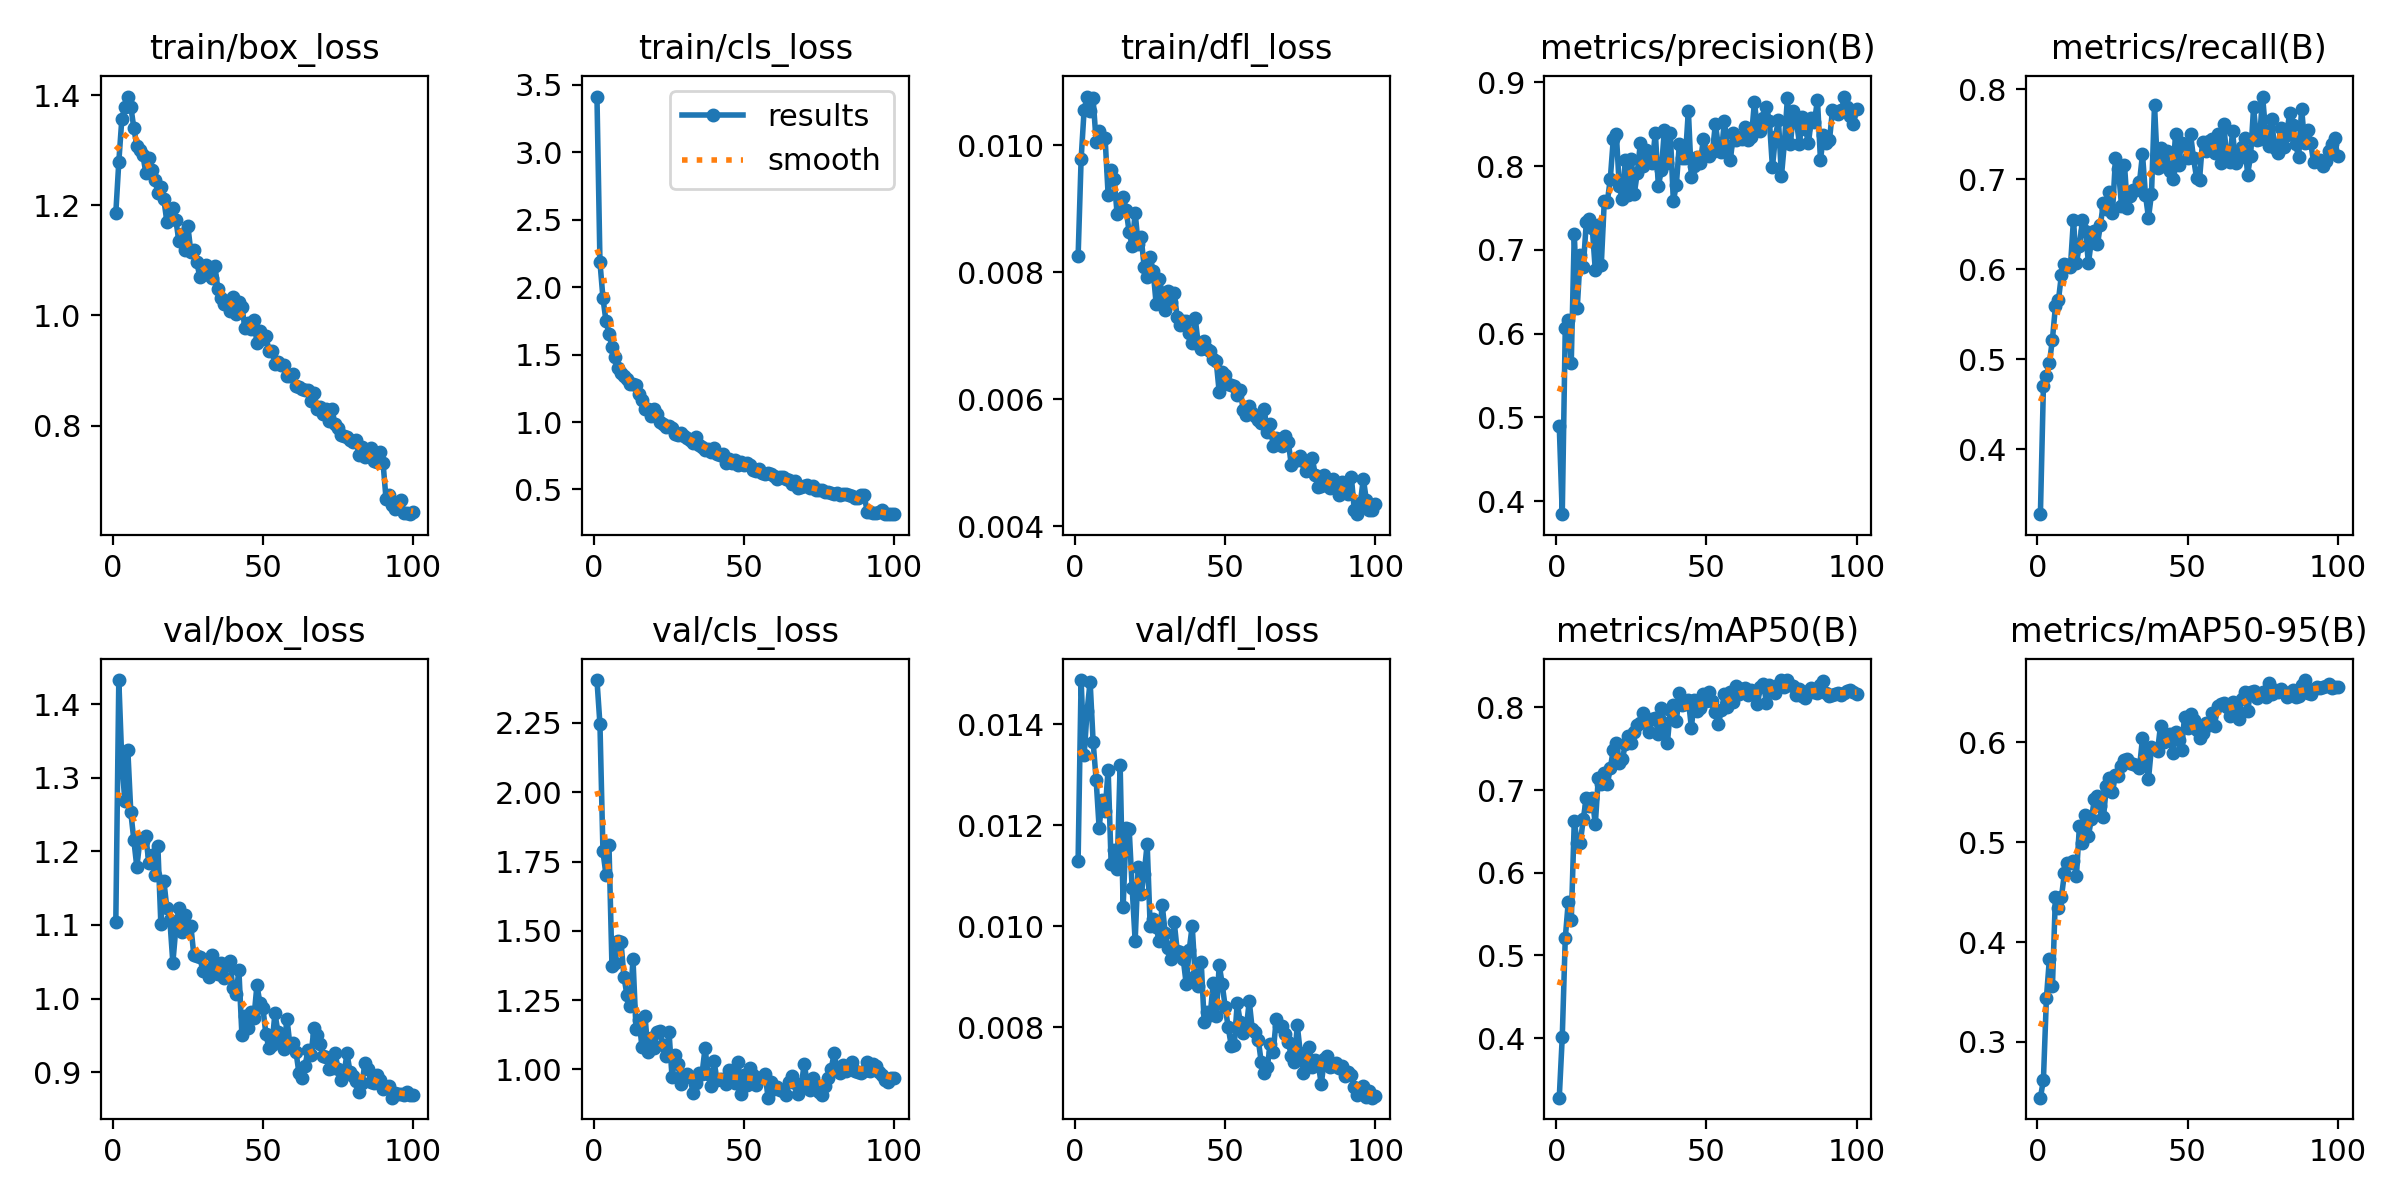

Source data for this figure (header and first rows):
epoch, time, train/box_loss, train/cls_loss, train/dfl_loss, metrics/precision(B), metrics/recall(B), metrics/mAP50(B), metrics/mAP50-95(B), val/box_loss, val/cls_loss, val/dfl_loss, lr/pg0, lr/pg1, lr/pg2
1, 110.5, 1.186, 3.414, 0.00825, 0.4896, 0.3277, 0.3279, 0.2442, 1.104, 2.405, 0.0113, 0.0002994, 0.0002994, 0.0002994
2, 235.7, 1.279, 2.187, 0.00978, 0.3843, 0.4701, 0.4013, 0.2618, 1.433, 2.245, 0.01487, 0.0005964, 0.0005964, 0.0005964
3, 315.9, 1.356, 1.919, 0.01056, 0.6064, 0.4813, 0.5206, 0.344, 1.323, 1.786, 0.01338, 0.0008875, 0.0008875, 0.0008875
4, 405.9, 1.379, 1.75, 0.01077, 0.6166, 0.4958, 0.5647, 0.3834, 1.268, 1.702, 0.01426, 0.000882, 0.000882, 0.000882
5, 489.4, 1.398, 1.656, 0.01055, 0.5654, 0.5219, 0.5424, 0.3555, 1.338, 1.81, 0.01484, 0.000873, 0.000873, 0.000873
6, 567.7, 1.379, 1.557, 0.01074, 0.7191, 0.5586, 0.6626, 0.4454, 1.253, 1.372, 0.01365, 0.000864, 0.000864, 0.000864
7, 684.9, 1.341, 1.483, 0.01006, 0.631, 0.5654, 0.6357, 0.434, 1.216, 1.384, 0.0129, 0.000855, 0.000855, 0.000855
8, 812.5, 1.308, 1.402, 0.01023, 0.6937, 0.5938, 0.6361, 0.4449, 1.179, 1.462, 0.01195, 0.000846, 0.000846, 0.000846
9, 897.3, 1.301, 1.36, 0.01009, 0.679, 0.6058, 0.6651, 0.4689, 1.214, 1.461, 0.0125, 0.000837, 0.000837, 0.000837
10, 990.7, 1.292, 1.338, 0.01011, 0.7326, 0.6046, 0.6904, 0.4793, 1.214, 1.333, 0.01228, 0.000828, 0.000828, 0.000828
11, 1115, 1.259, 1.32, 0.00922, 0.7372, 0.6027, 0.6807, 0.4788, 1.221, 1.267, 0.0131, 0.000819, 0.000819, 0.000819
12, 1197, 1.286, 1.28, 0.00962, 0.7261, 0.655, 0.69, 0.4809, 1.184, 1.229, 0.01124, 0.00081, 0.00081, 0.00081
13, 1309, 1.264, 1.28, 0.00947, 0.6757, 0.6074, 0.6587, 0.4665, 1.195, 1.398, 0.0115, 0.000801, 0.000801, 0.000801
14, 1370, 1.247, 1.278, 0.00892, 0.7294, 0.6261, 0.7143, 0.5166, 1.168, 1.147, 0.01113, 0.000792, 0.000792, 0.000792
15, 1405, 1.223, 1.21, 0.00899, 0.6824, 0.6546, 0.7079, 0.499, 1.207, 1.18, 0.01319, 0.000783, 0.000783, 0.000783
16, 1435, 1.233, 1.165, 0.00919, 0.7581, 0.6429, 0.7201, 0.5268, 1.102, 1.08, 0.01038, 0.000774, 0.000774, 0.000774
17, 1466, 1.211, 1.098, 0.00899, 0.7572, 0.6067, 0.7075, 0.5067, 1.16, 1.193, 0.01194, 0.000765, 0.000765, 0.000765
18, 1498, 1.17, 1.099, 0.00863, 0.7846, 0.6328, 0.7263, 0.5236, 1.123, 1.063, 0.01193, 0.000756, 0.000756, 0.000756
19, 1596, 1.178, 1.046, 0.00842, 0.8324, 0.6424, 0.7489, 0.5435, 1.107, 1.115, 0.01076, 0.000747, 0.000747, 0.000747
20, 1679, 1.195, 1.097, 0.00894, 0.8387, 0.6276, 0.7571, 0.5465, 1.049, 1.077, 0.00971, 0.000738, 0.000738, 0.000738
21, 1787, 1.173, 1.056, 0.00845, 0.7757, 0.6497, 0.7334, 0.5361, 1.096, 1.134, 0.01117, 0.000729, 0.000729, 0.000729
22, 1919, 1.136, 1.001, 0.00855, 0.7607, 0.674, 0.7372, 0.5252, 1.123, 1.139, 0.01063, 0.00072, 0.00072, 0.00072
23, 1999, 1.149, 0.9883, 0.00809, 0.8068, 0.667, 0.7554, 0.5565, 1.09, 1.086, 0.01104, 0.000711, 0.000711, 0.000711
24, 2116, 1.118, 0.9595, 0.00792, 0.7649, 0.6861, 0.7658, 0.5638, 1.113, 1.048, 0.01163, 0.000702, 0.000702, 0.000702
25, 2209, 1.162, 0.9725, 0.00824, 0.8083, 0.6624, 0.7568, 0.5506, 1.097, 1.135, 0.01, 0.000693, 0.000693, 0.000693
26, 2314, 1.115, 0.9541, 0.00802, 0.7672, 0.7233, 0.7702, 0.5669, 1.098, 0.9735, 0.01014, 0.000684, 0.000684, 0.000684
27, 2433, 1.119, 0.9118, 0.0075, 0.7921, 0.711, 0.7785, 0.5659, 1.059, 1.052, 0.00998, 0.000675, 0.000675, 0.000675
28, 2512, 1.097, 0.905, 0.0079, 0.8271, 0.6707, 0.7816, 0.5768, 1.058, 1.021, 0.0097, 0.000666, 0.000666, 0.000666
29, 2598, 1.069, 0.9177, 0.00768, 0.8005, 0.716, 0.7934, 0.5828, 1.056, 0.9458, 0.01043, 0.000657, 0.000657, 0.000657
30, 2694, 1.08, 0.8963, 0.00741, 0.819, 0.6679, 0.7827, 0.583, 1.038, 0.9724, 0.00987, 0.000648, 0.000648, 0.000648
31, 2774, 1.092, 0.8813, 0.0077, 0.8134, 0.6811, 0.7704, 0.5795, 1.038, 0.9829, 0.00957, 0.000639, 0.000639, 0.000639
32, 2871, 1.073, 0.8696, 0.00754, 0.8039, 0.6882, 0.7866, 0.5783, 1.029, 0.9733, 0.00936, 0.00063, 0.00063, 0.00063
33, 2946, 1.067, 0.841, 0.00768, 0.8399, 0.6877, 0.7869, 0.5775, 1.059, 0.9147, 0.01009, 0.000621, 0.000621, 0.000621
34, 3026, 1.09, 0.8879, 0.00729, 0.7762, 0.6967, 0.7675, 0.5744, 1.048, 0.9492, 0.00952, 0.000612, 0.000612, 0.000612
35, 3103, 1.048, 0.8304, 0.00717, 0.7948, 0.728, 0.7999, 0.6043, 1.033, 0.9878, 0.00949, 0.000603, 0.000603, 0.000603
36, 3185, 1.033, 0.817, 0.00724, 0.8427, 0.6824, 0.7818, 0.5855, 1.048, 0.9839, 0.00936, 0.000594, 0.000594, 0.000594
37, 3219, 1.021, 0.7958, 0.00723, 0.8037, 0.6572, 0.7564, 0.5631, 1.027, 1.077, 0.00886, 0.000585, 0.000585, 0.000585
38, 3285, 1.026, 0.8021, 0.00704, 0.8389, 0.6839, 0.7968, 0.5953, 1.045, 0.9836, 0.00953, 0.000576, 0.000576, 0.000576
39, 3323, 1.009, 0.7811, 0.00689, 0.7581, 0.7826, 0.8026, 0.593, 1.05, 0.94, 0.01001, 0.000567, 0.000567, 0.000567
40, 3353, 1.034, 0.8069, 0.00728, 0.7776, 0.7126, 0.7836, 0.591, 1.014, 1.029, 0.00901, 0.000558, 0.000558, 0.000558
41, 3383, 1.004, 0.7595, 0.00687, 0.8264, 0.7343, 0.8174, 0.6166, 1.006, 0.961, 0.00882, 0.000549, 0.000549, 0.000549
42, 3414, 1.025, 0.7573, 0.0068, 0.809, 0.7151, 0.8032, 0.6001, 1.038, 0.9645, 0.00929, 0.00054, 0.00054, 0.00054
43, 3487, 1.016, 0.7633, 0.00692, 0.8101, 0.7312, 0.8042, 0.604, 0.95, 0.9637, 0.0081, 0.000531, 0.000531, 0.000531
44, 3568, 0.977, 0.6994, 0.0068, 0.8662, 0.7098, 0.8095, 0.6086, 0.9764, 0.9456, 0.00831, 0.000522, 0.000522, 0.000522
45, 3644, 0.9873, 0.7254, 0.00676, 0.7864, 0.7001, 0.7758, 0.5894, 0.9606, 0.9992, 0.00825, 0.000513, 0.000513, 0.000513
46, 3697, 0.9755, 0.6947, 0.00663, 0.8003, 0.7499, 0.8087, 0.6106, 0.9814, 0.9821, 0.00888, 0.000504, 0.000504, 0.000504
47, 3727, 0.9916, 0.7146, 0.0066, 0.811, 0.7162, 0.7953, 0.6024, 0.9735, 0.9511, 0.00823, 0.000495, 0.000495, 0.000495
48, 3764, 0.9499, 0.6802, 0.00611, 0.8038, 0.7404, 0.7998, 0.5924, 1.018, 1.027, 0.00924, 0.000486, 0.000486, 0.000486
49, 3800, 0.971, 0.7034, 0.00643, 0.8327, 0.7383, 0.8165, 0.6256, 0.9944, 0.9122, 0.00885, 0.000477, 0.000477, 0.000477
50, 3861, 0.9569, 0.6798, 0.00639, 0.8173, 0.7237, 0.8075, 0.6139, 0.9869, 0.979, 0.0084, 0.000468, 0.000468, 0.000468
51, 3935, 0.963, 0.6964, 0.00624, 0.8124, 0.7504, 0.8185, 0.6282, 0.9514, 0.9454, 0.008, 0.000459, 0.000459, 0.000459
52, 4007, 0.9359, 0.6792, 0.00623, 0.8162, 0.7233, 0.8077, 0.6219, 0.9324, 1.006, 0.00764, 0.00045, 0.00045, 0.00045
53, 4073, 0.9356, 0.6453, 0.00621, 0.8501, 0.7019, 0.7946, 0.612, 0.9362, 0.9816, 0.00765, 0.000441, 0.000441, 0.000441
54, 4193, 0.9122, 0.6367, 0.00607, 0.8237, 0.6998, 0.7804, 0.6044, 0.9801, 0.9436, 0.00848, 0.000432, 0.000432, 0.000432
55, 4298, 0.9146, 0.6537, 0.00614, 0.8166, 0.7418, 0.7965, 0.6093, 0.9543, 0.964, 0.00811, 0.000423, 0.000423, 0.000423
56, 4384, 0.9104, 0.6186, 0.00583, 0.8535, 0.7311, 0.8161, 0.6196, 0.9435, 0.974, 0.00788, 0.000414, 0.000414, 0.000414
57, 4472, 0.9094, 0.6155, 0.00576, 0.8236, 0.7423, 0.8011, 0.6173, 0.9315, 0.9816, 0.00797, 0.0004051, 0.0004051, 0.0004051
58, 4583, 0.8899, 0.6191, 0.0059, 0.8072, 0.7453, 0.8183, 0.6297, 0.9728, 0.898, 0.00852, 0.0003961, 0.0003961, 0.0003961
59, 4668, 0.8905, 0.6134, 0.00579, 0.8394, 0.7292, 0.8067, 0.6164, 0.9365, 0.9551, 0.00796, 0.0003871, 0.0003871, 0.0003871
60, 4755, 0.8928, 0.5979, 0.00574, 0.8316, 0.7502, 0.8254, 0.6365, 0.9395, 0.9286, 0.00791, 0.0003781, 0.0003781, 0.0003781
... 40 more rows
